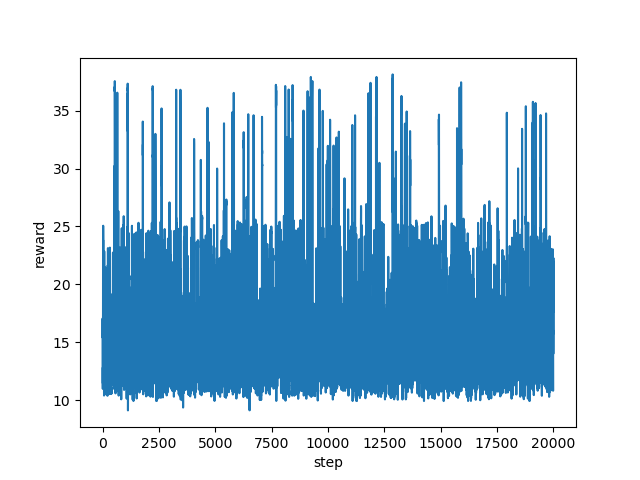

The data file committed next to this chart (first rows):
step, reward
0, 15.44
1, 16.86
2, 17.05
3, 12.28
4, 13.16
5, 12.86
6, 12.79
7, 12.07
8, 11.66
9, 11.56
10, 11.3
11, 10.97
12, 12.72
13, 12.75
14, 12.81
15, 11.41
16, 11.44
17, 12.79
18, 15.82
19, 16.9
20, 17.64
21, 18.44
22, 18.56
23, 18.59
24, 23.83
25, 14.76
26, 15.8
27, 16.37
28, 25.06
29, 25.01
30, 24.59
31, 24.72
32, 23.87
33, 14.16
34, 14.64
35, 15.1
36, 15.71
37, 16.01
38, 15.29
39, 15.16
40, 16.46
41, 16.81
42, 14.43
43, 11.33
44, 11.99
45, 11.55
46, 11.3
47, 11.89
48, 11.54
49, 11.12
50, 11.88
51, 12.11
52, 12.36
53, 12.47
54, 12.43
55, 15.1
56, 14.39
57, 14.69
58, 13.58
59, 13.79
... 19,940 more rows
